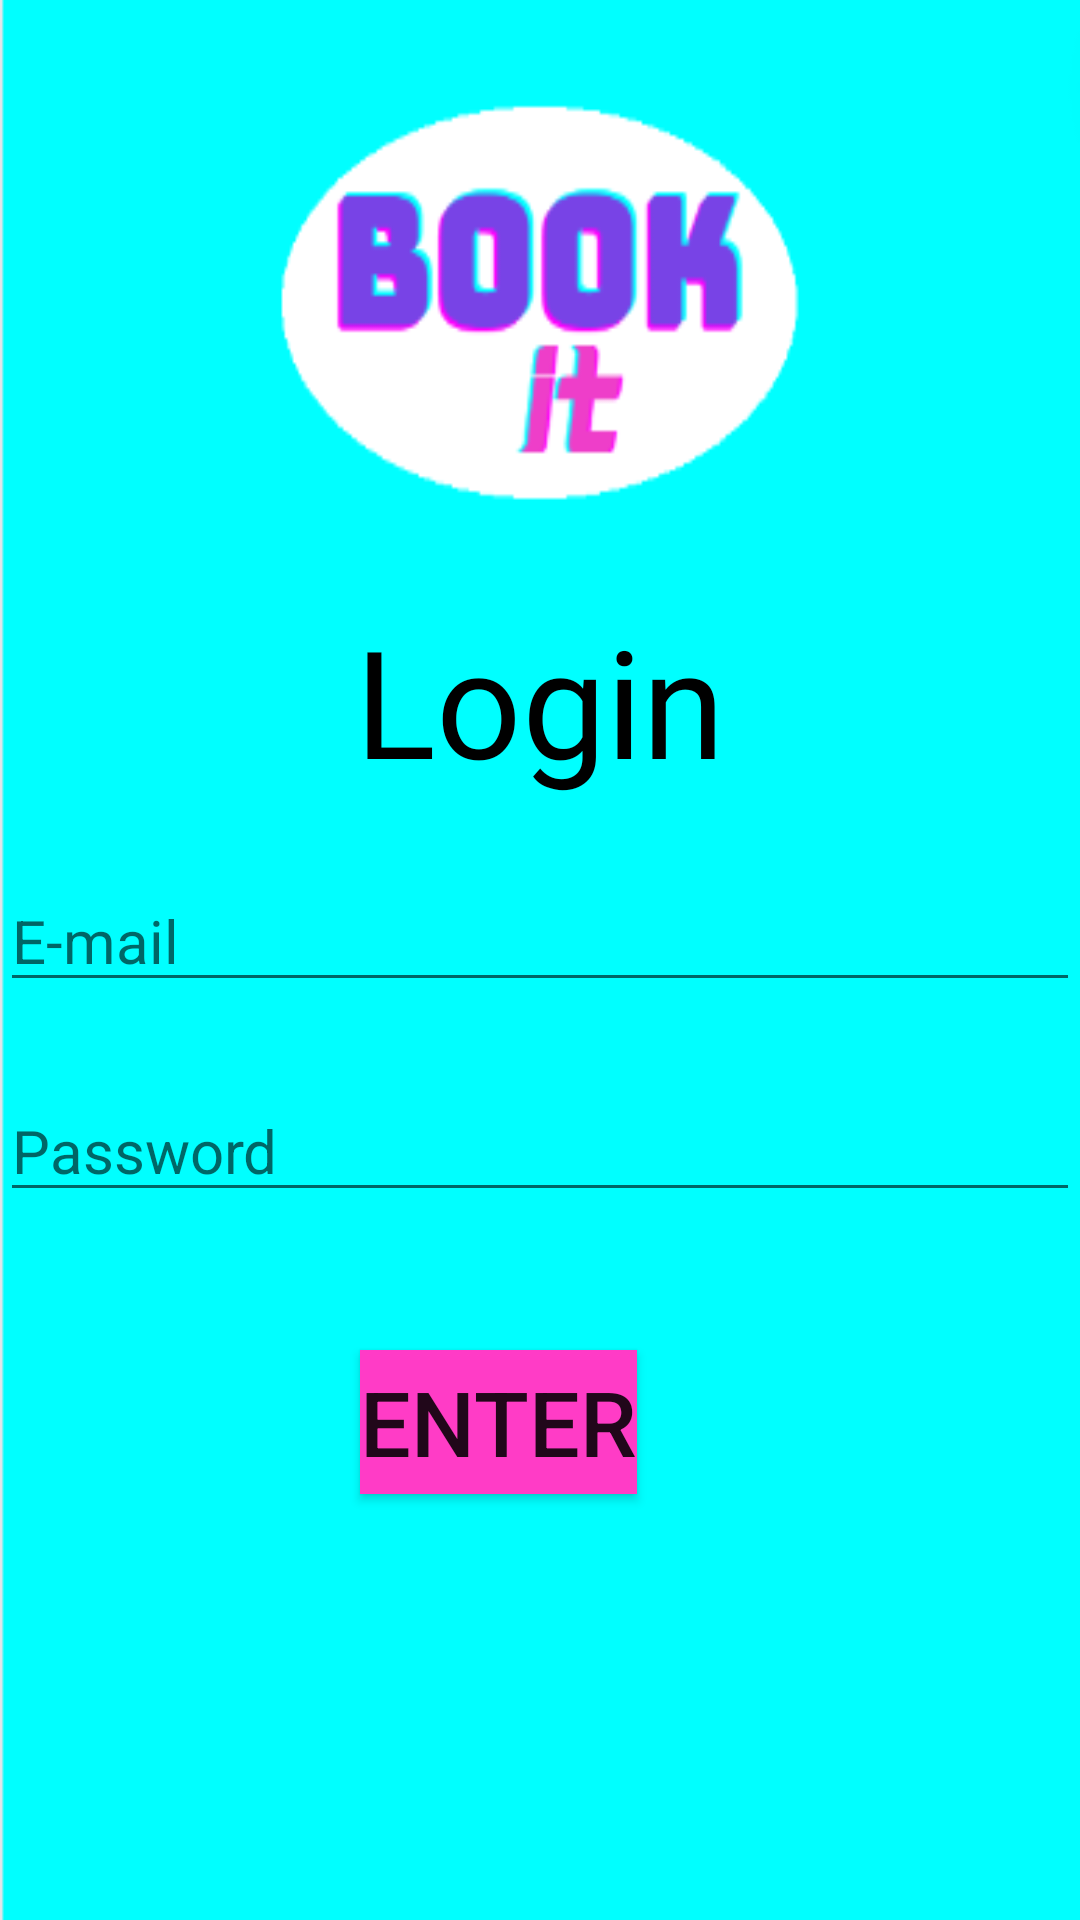

Reconstruct the res/layout file that produces this screen, plus the resources it refers to.
<!-- AndroidManifest.xml: application theme Theme.Book_it -->
<!-- res/layout/activity_login.xml -->
<?xml version="1.0" encoding="utf-8"?>
<RelativeLayout xmlns:android="http://schemas.android.com/apk/res/android"
    xmlns:app="http://schemas.android.com/apk/res-auto"
    xmlns:tools="http://schemas.android.com/tools"
    android:layout_width="match_parent"
    android:layout_height="match_parent"
    android:background="@drawable/bg_book"
    android:textAlignment="center"
    tools:context=".LoginActivity">

    <TextView
        android:id="@+id/textView6"
        android:layout_width="match_parent"
        android:layout_height="wrap_content"
        android:fontFamily="@font/aclonica"
        android:text="Login"
        android:textAlignment="center"
        android:textAllCaps="false"
        android:textAppearance="@style/TextAppearance.AppCompat.Display2"
        android:textColor="#000"
        android:textSize="50sp"
        android:translationY="200dp" />

    <EditText
        android:id="@+id/editTextTextEmailAddress2"
        android:layout_width="match_parent"
        android:layout_height="wrap_content"
        android:ems="10"
        android:hint="E-mail"
        android:inputType="textEmailAddress"
        android:textSize="20sp"
        android:translationY="290dp" />

    <EditText
        android:id="@+id/editTextTextPassword"
        android:layout_width="match_parent"
        android:layout_height="wrap_content"
        android:ems="10"
        android:hint="Password"
        android:inputType="textPassword"
        android:textSize="20sp"
        android:translationY="360dp" />

    <Button
        android:id="@+id/button2"
        android:layout_width="wrap_content"
        android:layout_height="wrap_content"
        android:background="#E91E63"
        android:backgroundTint="#E91E63"
        android:backgroundTintMode="add"
        android:shadowColor="#E91E63"
        android:text="Enter"
        android:textSize="30dp"
        android:translationX="120dp"
        android:translationY="450dp"
        app:cornerRadius="150dp" />
</RelativeLayout>
<!-- resources referenced by this layout -->
<resources>
  <!-- drawable bg_book: png bitmap (drawable, 8186 bytes) -->
  <style name="Theme.Book_it" parent="Theme.MaterialComponents.DayNight.DarkActionBar">
          
          <item name="colorPrimary">@color/purple_500</item>
          <item name="colorPrimaryVariant">@color/purple_700</item>
          <item name="colorOnPrimary">@color/white</item>
          
          <item name="colorSecondary">@color/teal_200</item>
          <item name="colorSecondaryVariant">@color/teal_700</item>
          <item name="colorOnSecondary">@color/black</item>
          
          <item name="android:statusBarColor" tools:targetApi="l">?attr/colorPrimaryVariant</item>
          
      </style>
  <color name="purple_500">#7843E6</color>
  <color name="purple_700">#EE3EC9</color>
  <color name="white">#FFFFFFFF</color>
  <color name="teal_200">#FF03DAC5</color>
  <color name="teal_700">#FF018786</color>
  <color name="black">#FF000000</color>
</resources>
